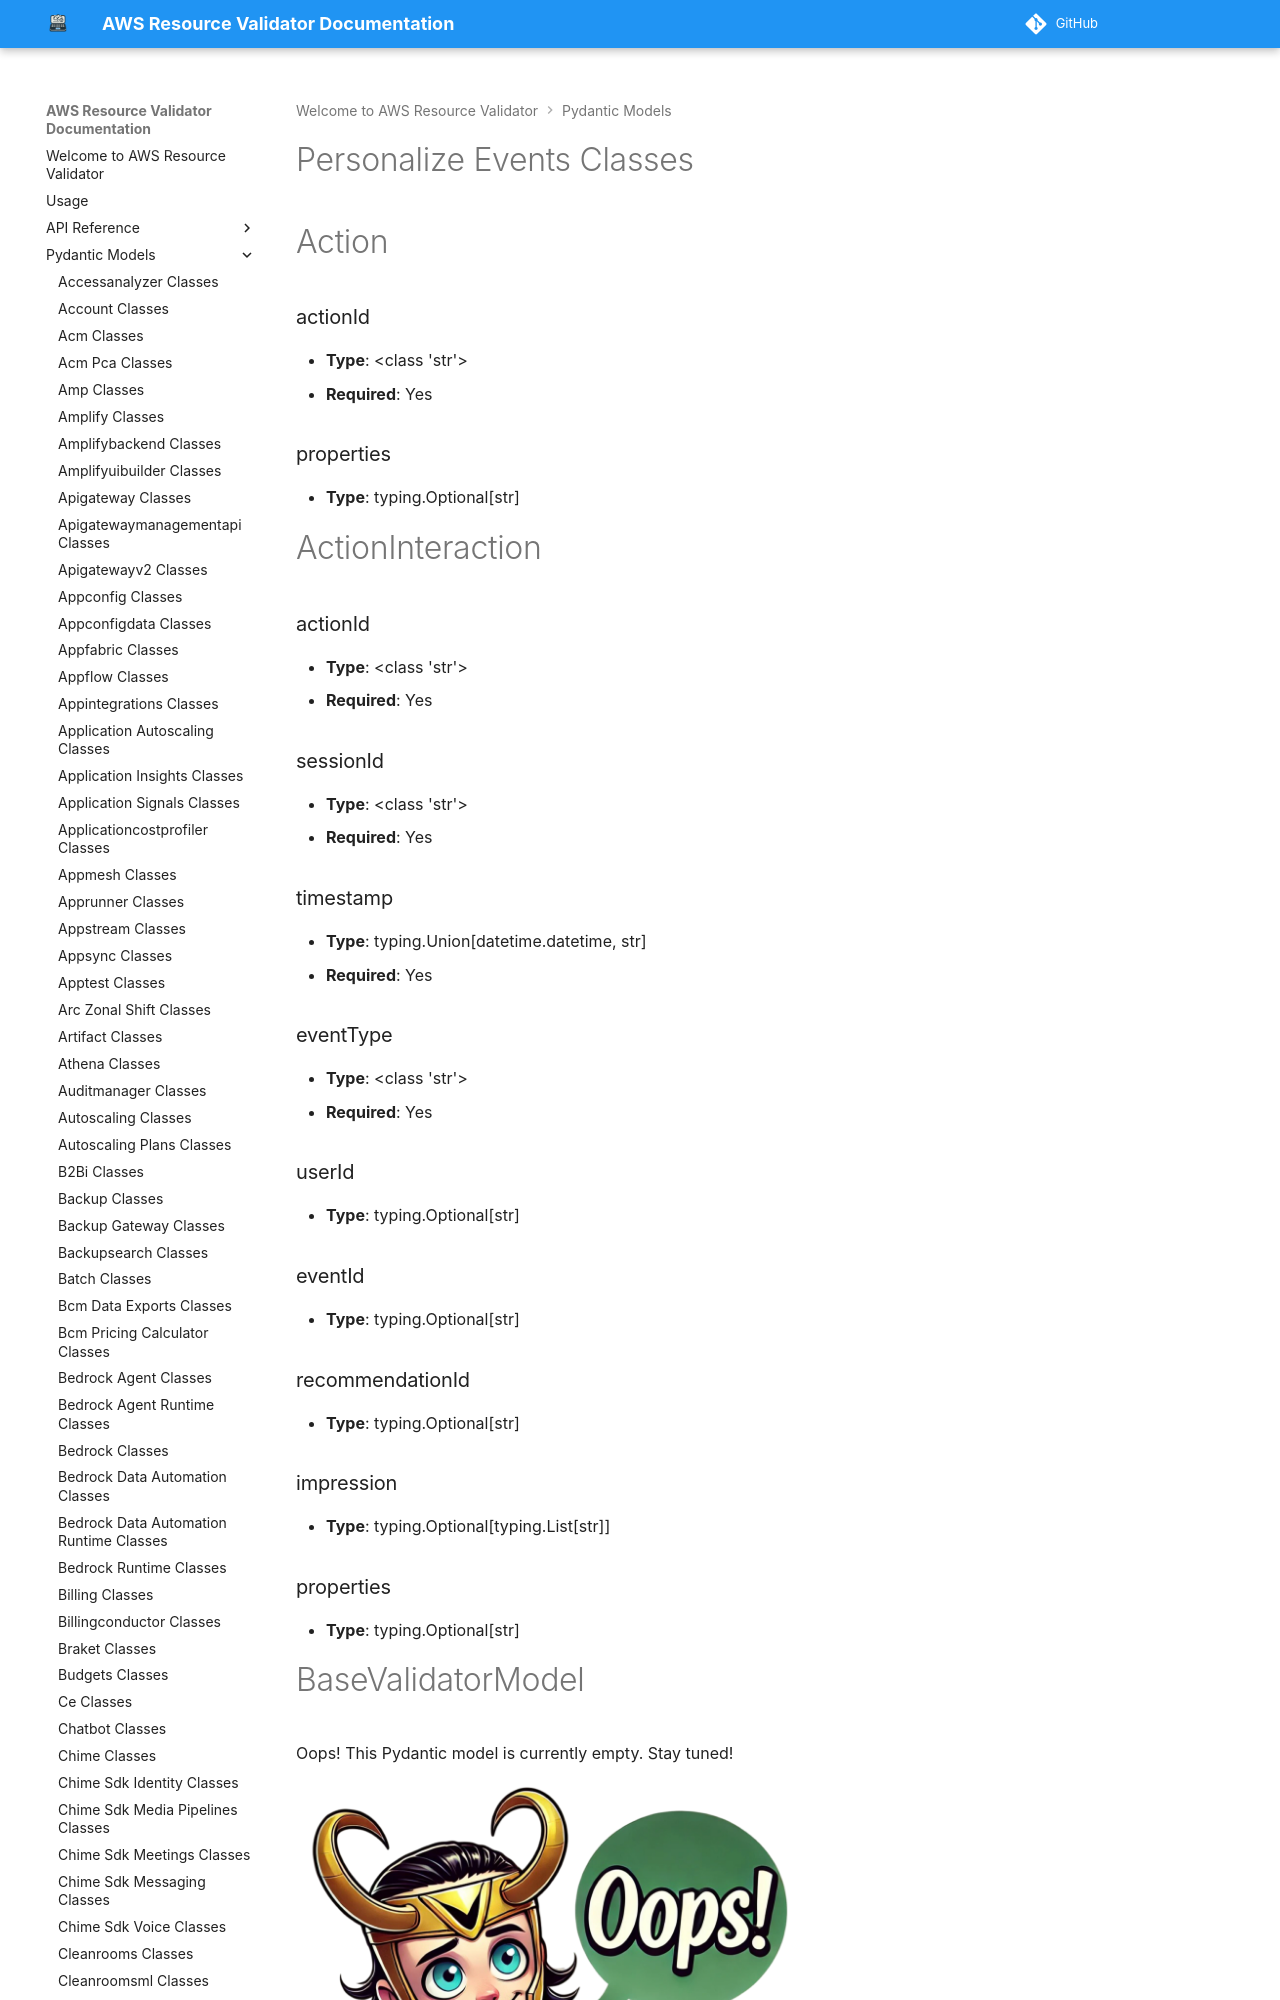

repository: CoreOxide/aws_resource_validator · page: pydantic_models/personalize_events_classes/index.html · generator: mkdocs

# Personalize Events Classes

# Action

### actionId
- **Type**: <class 'str'>
- **Required**: Yes

### properties
- **Type**: typing.Optional[str]


# ActionInteraction

### actionId
- **Type**: <class 'str'>
- **Required**: Yes

### sessionId
- **Type**: <class 'str'>
- **Required**: Yes

### timestamp
- **Type**: typing.Union[datetime.datetime, str]
- **Required**: Yes

### eventType
- **Type**: <class 'str'>
- **Required**: Yes

### userId
- **Type**: typing.Optional[str]

### eventId
- **Type**: typing.Optional[str]

### recommendationId
- **Type**: typing.Optional[str]
